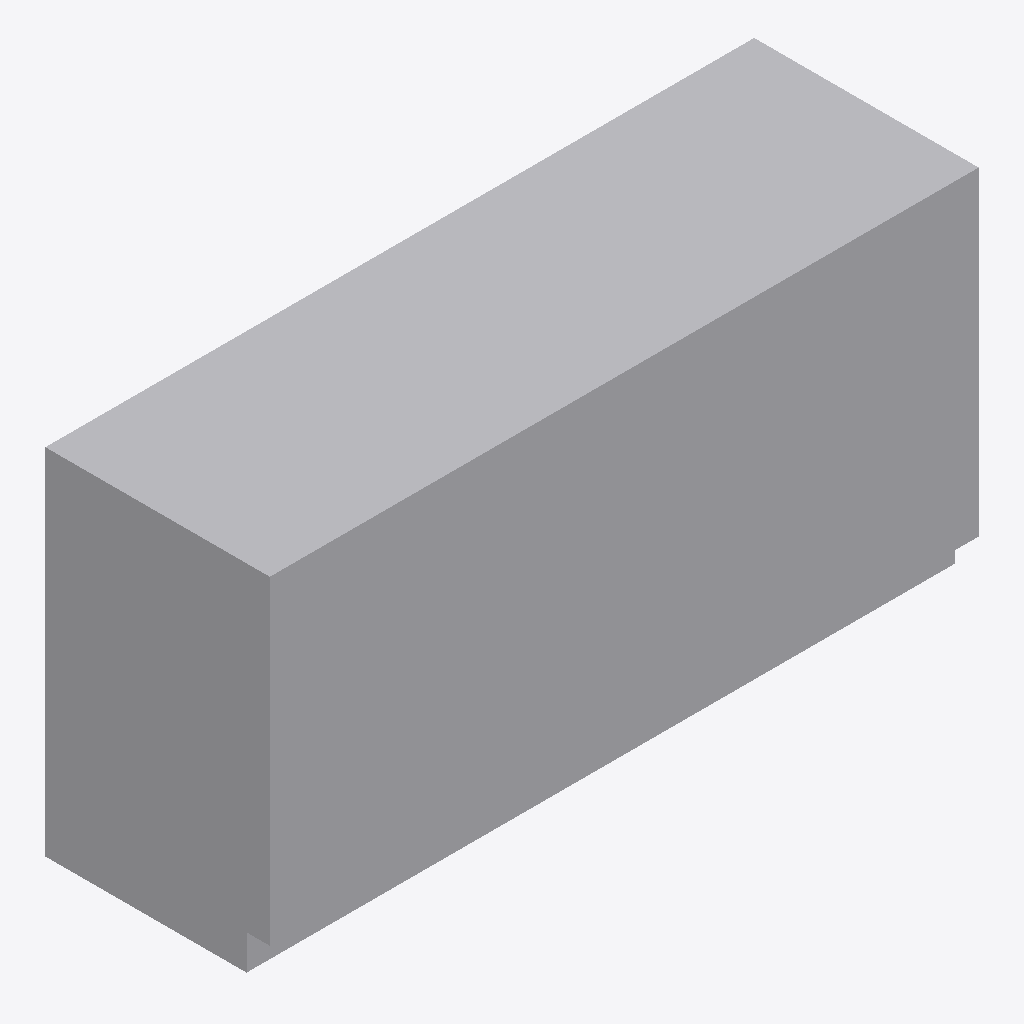
Isometric view of an IFC building model (IFC-SPF (STEP), schema IFC4, length unit metre), seen from the south-west, elements coloured by IFC class: 1 other element (light grey).
Extent 1.5 m × 0.5 m × 0.8 m (x, y, z). Storeys (1): Level 1 at 0.00 m. Elements (1): 1 IfcFurniture.

HEADER;
FILE_DESCRIPTION(('ViewDefinition [CoordinationView]'),'2;1');
FILE_NAME('','2026-11-06T12:35:55',(''),(''),'IfcOpenShell 0.8.0','IfcOpenShell 0.8.0','');
FILE_SCHEMA(('IFC4'));
ENDSEC;
DATA;
#9=IFCPROJECT('3ARpTf4Aj3$wmeBOZw4mPI',$,'Project',$,$,$,$,(#8),#5);
#10=IFCSITE('32TSw3HqHFgRZUq8_axGm9',$,'Site',$,$,$,$,$,.ELEMENT.,$,$,$,$,$);
#12=IFCBUILDING('39k1pw8K16ivmRqujQVQBC',$,'Building',$,$,$,$,$,.ELEMENT.,$,$,$);
#16=IFCBUILDINGSTOREY('1QSToRU1P5EQqGlxEI2pqG',$,'Level 1',$,$,#21,$,$,.ELEMENT.,0.0);
#18=IFCFURNITURE('0rnuV22tXDLB_pkWwwyL11',$,$,$,'Dresser',#37,#42,$,.USERDEFINED.);
ENDSEC;
